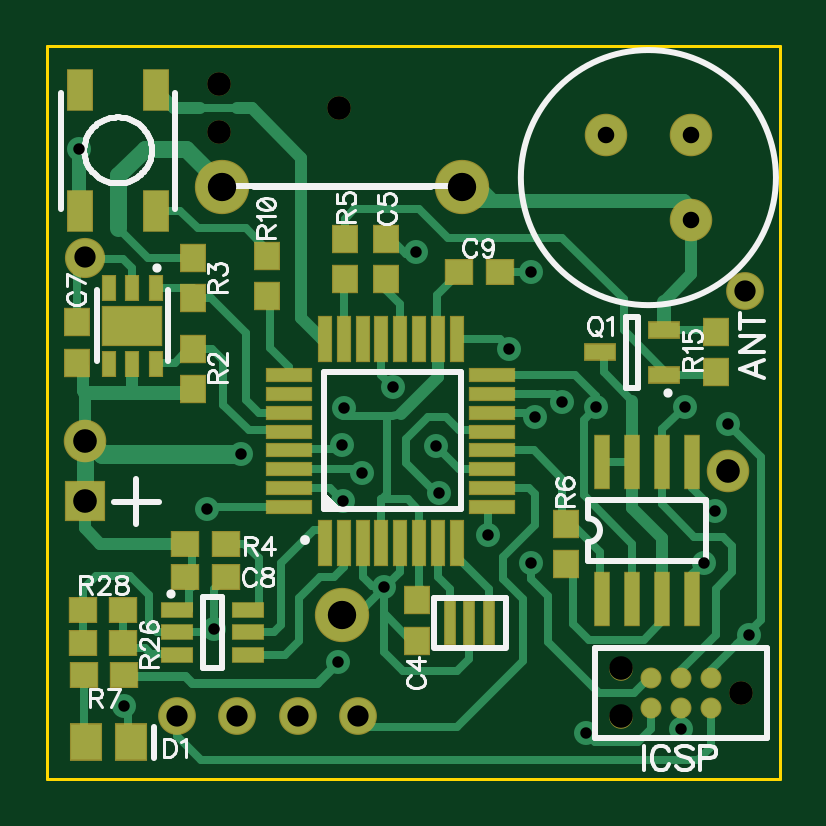
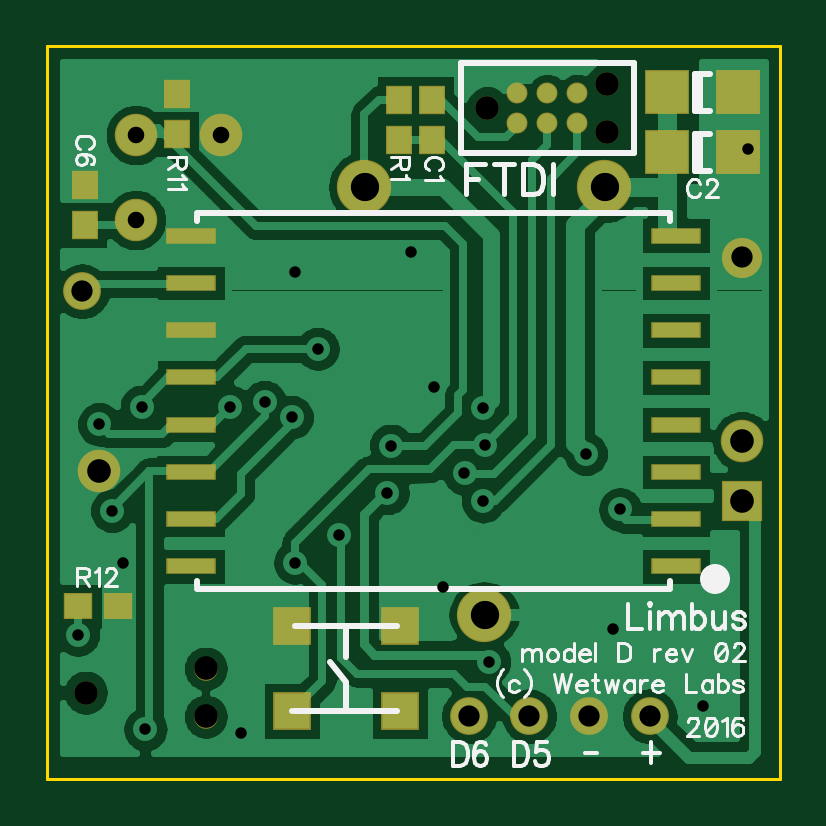
Circuit board: 8 layer files. Board 31.0 x 31.0 mm.
- bottom_copper: Limbus-modelD-rev02.GBL (36248 bytes)
- bottom_silk: Limbus-modelD-rev02.GBO (13325 bytes)
- bottom_mask: Limbus-modelD-rev02.GBS (1407 bytes)
- outline: Limbus-modelD-rev02.GKO (273 bytes)
- top_copper: Limbus-modelD-rev02.GTL (9755 bytes)
- top_silk: Limbus-modelD-rev02.GTO (14293 bytes)
- top_mask: Limbus-modelD-rev02.GTS (2608 bytes)
- drill: Through.drl (941 bytes)

=== bottom_copper: Limbus-modelD-rev02.GBL (36248 bytes, source omitted) ===
=== bottom_silk: Limbus-modelD-rev02.GBO (13325 bytes, source omitted) ===
=== bottom_mask: Limbus-modelD-rev02.GBS ===
G04 DipTrace 3.0.0.1*
G04 Limbus-modelD-rev02.GBS*
%MOMM*%
G04 #@! TF.FileFunction,Soldermask,Bot*
G04 #@! TF.Part,Single*
%ADD21R,1.6X1.6*%
%ADD30C,1.6*%
%ADD48C,1.0*%
%ADD60R,2.1X0.7*%
%ADD72C,1.7*%
%ADD75C,0.8874*%
%ADD79R,1.2X1.1*%
%ADD81R,1.9X1.9*%
%ADD82R,1.1X1.2*%
%ADD84C,2.3*%
%ADD86C,1.8*%
%ADD88R,1.7X1.7*%
%FSLAX35Y35*%
G04*
G71*
G90*
G75*
G01*
G04 BotMask*
%LPD*%
D88*
X1158763Y2174873D3*
D86*
X3880543Y2301873D3*
X1158763Y2428873D3*
D84*
X2757300Y3504100D3*
X1741300D3*
X2249300Y1694000D3*
D82*
X2470000Y3705000D3*
Y3875000D3*
D81*
X1476300Y3651403D3*
X1176300D3*
X1476300Y3905430D3*
X1176300D3*
D82*
X3940000Y3345000D3*
Y3515000D3*
D48*
X3937170Y1365170D3*
X3429170Y1263570D3*
Y1466770D3*
D75*
X2110000Y3775000D3*
Y3902000D3*
X1983000Y3775000D3*
Y3902000D3*
X1856000Y3775000D3*
Y3902000D3*
D48*
X2237000Y3838500D3*
X1729000Y3940100D3*
Y3736900D3*
D30*
X2060000Y1265000D3*
X1550000D3*
X1805000D3*
X2315000D3*
D72*
X1158750Y3206627D3*
D30*
X3952750Y3063750D3*
D82*
X2610000Y3875000D3*
Y3705000D3*
X3550000Y3730000D3*
Y3900000D3*
D79*
X3798937Y1730327D3*
X3968937D3*
D21*
X2605000Y1285000D3*
X3065000D3*
X2605000Y1645000D3*
X3065000D3*
D60*
X1440000Y1899000D3*
Y2099000D3*
Y2299000D3*
Y2499000D3*
Y2699000D3*
Y2899000D3*
Y3099000D3*
Y3299000D3*
X3490000D3*
Y3099000D3*
Y2899000D3*
Y2699000D3*
Y2499000D3*
Y2299000D3*
Y2099000D3*
Y1899000D3*
D86*
X3725000Y3365000D3*
Y3725000D3*
X3365000D3*
M02*

=== outline: Limbus-modelD-rev02.GKO ===
G04 DipTrace 3.0.0.1*
G04 Limbus-modelD-rev02.GKO*
%MOMM*%
G04 #@! TF.FileFunction,Profile*
G04 #@! TF.Part,Single*
%ADD11C,0.14*%
%FSLAX35Y35*%
G04*
G71*
G90*
G75*
G01*
G04 BoardOutline*
%LPD*%
X1000000Y1000000D2*
D11*
Y4100000D1*
X4100000D1*
Y1000000D1*
X1000000D1*
M02*

=== top_copper: Limbus-modelD-rev02.GTL (9755 bytes, source omitted) ===
=== top_silk: Limbus-modelD-rev02.GTO (14293 bytes, source omitted) ===
=== top_mask: Limbus-modelD-rev02.GTS ===
G04 DipTrace 3.0.0.1*
G04 Limbus-modelD-rev02.GTS*
%MOMM*%
G04 #@! TF.FileFunction,Soldermask,Top*
G04 #@! TF.Part,Single*
%AMOUTLINE1*
4,1,4,
-0.25033,0.94991,
0.24967,0.95009,
0.25033,-0.94991,
-0.24967,-0.95009,
-0.25033,0.94991,
0*%
%ADD30C,1.6*%
%ADD41R,2.0X0.6*%
%ADD48C,1.0*%
%ADD54R,1.1X1.8*%
%ADD56R,1.4X0.7*%
%ADD58R,0.7X2.3*%
%ADD62R,2.6X1.7*%
%ADD64R,0.6X1.1*%
%ADD67R,0.6X2.0*%
%ADD70R,1.35X0.75*%
%ADD72C,1.7*%
%ADD75C,0.8874*%
%ADD77R,1.4X1.6*%
%ADD79R,1.2X1.1*%
%ADD82R,1.1X1.2*%
%ADD84C,2.3*%
%ADD86C,1.8*%
%ADD88R,1.7X1.7*%
%ADD94OUTLINE1*%
%FSLAX35Y35*%
G04*
G71*
G90*
G75*
G01*
G04 TopMask*
%LPD*%
D88*
X1158763Y2174873D3*
D86*
X3880543Y2301873D3*
X1158763Y2428873D3*
D84*
X2757300Y3504100D3*
X1741300D3*
X2249300Y1694000D3*
D82*
X2565000Y1755000D3*
Y1585000D3*
X2435000Y3285000D3*
Y3115000D3*
X1127000Y2762123D3*
Y2932123D3*
D79*
X1585000Y1855000D3*
X1755000D3*
X2915000Y3145000D3*
X2745000D3*
D77*
X1355000Y1155000D3*
X1165000D3*
D75*
X3810170Y1428670D3*
Y1301670D3*
X3683170Y1428670D3*
Y1301670D3*
X3556170Y1428670D3*
Y1301670D3*
D48*
X3937170Y1365170D3*
X3429170Y1263570D3*
Y1466770D3*
X2237000Y3838500D3*
X1729000Y3940100D3*
Y3736900D3*
D30*
X2060000Y1265000D3*
X1550000D3*
X1805000D3*
X2315000D3*
D72*
X1158750Y3206627D3*
D30*
X3952750Y3063750D3*
D70*
X3610000Y2710000D3*
Y2900000D3*
X3340000Y2805000D3*
D82*
X1619140Y2650953D3*
Y2820953D3*
Y3206637D3*
Y3036637D3*
D79*
X1755000Y1995000D3*
X1585000D3*
D82*
X2260000Y3285000D3*
Y3115000D3*
X3195000Y2080000D3*
Y1910000D3*
D79*
X1325000Y1440000D3*
X1155000D3*
D82*
X1930000Y3215000D3*
Y3045000D3*
X3830000Y2720000D3*
Y2890000D3*
D79*
X1150000Y1575000D3*
X1320000D3*
X1150000Y1715000D3*
X1320000D3*
D67*
X2174750Y2000127D3*
X2254750D3*
X2334750D3*
X2414750D3*
X2494750D3*
X2574750D3*
X2654750D3*
X2734750D3*
D41*
X2884750Y2150127D3*
Y2230127D3*
Y2310127D3*
Y2390127D3*
Y2470127D3*
Y2550127D3*
Y2630127D3*
Y2710127D3*
D67*
X2734750Y2860127D3*
X2654750D3*
X2574750D3*
X2494750D3*
X2414750D3*
X2334750D3*
X2254750D3*
X2174750D3*
D41*
X2024750Y2710127D3*
Y2630127D3*
Y2550127D3*
Y2470127D3*
Y2390127D3*
Y2310127D3*
Y2230127D3*
Y2150127D3*
D64*
X1460373Y3079624D3*
X1360373Y3079627D3*
X1260373Y3079624D3*
Y2757874D3*
X1360373D3*
X1460373D3*
D62*
X1360373Y2918751D3*
D58*
X3349747Y1762080D3*
X3476747D3*
X3603747D3*
X3730747D3*
Y2342080D3*
X3603747D3*
X3476747D3*
X3349747D3*
D86*
X3725000Y3365000D3*
Y3725000D3*
X3365000D3*
D56*
X1550000Y1715000D3*
Y1620000D3*
Y1525000D3*
X1851753D3*
Y1620000D3*
Y1715000D3*
D54*
X1460000Y3915000D3*
X1140000D3*
Y3405000D3*
X1460000D3*
D94*
X2870000Y1660414D3*
X2705000Y1660357D3*
X2787500Y1660386D3*
M02*

=== drill: Through.drl (941 bytes, source withheld) ===
